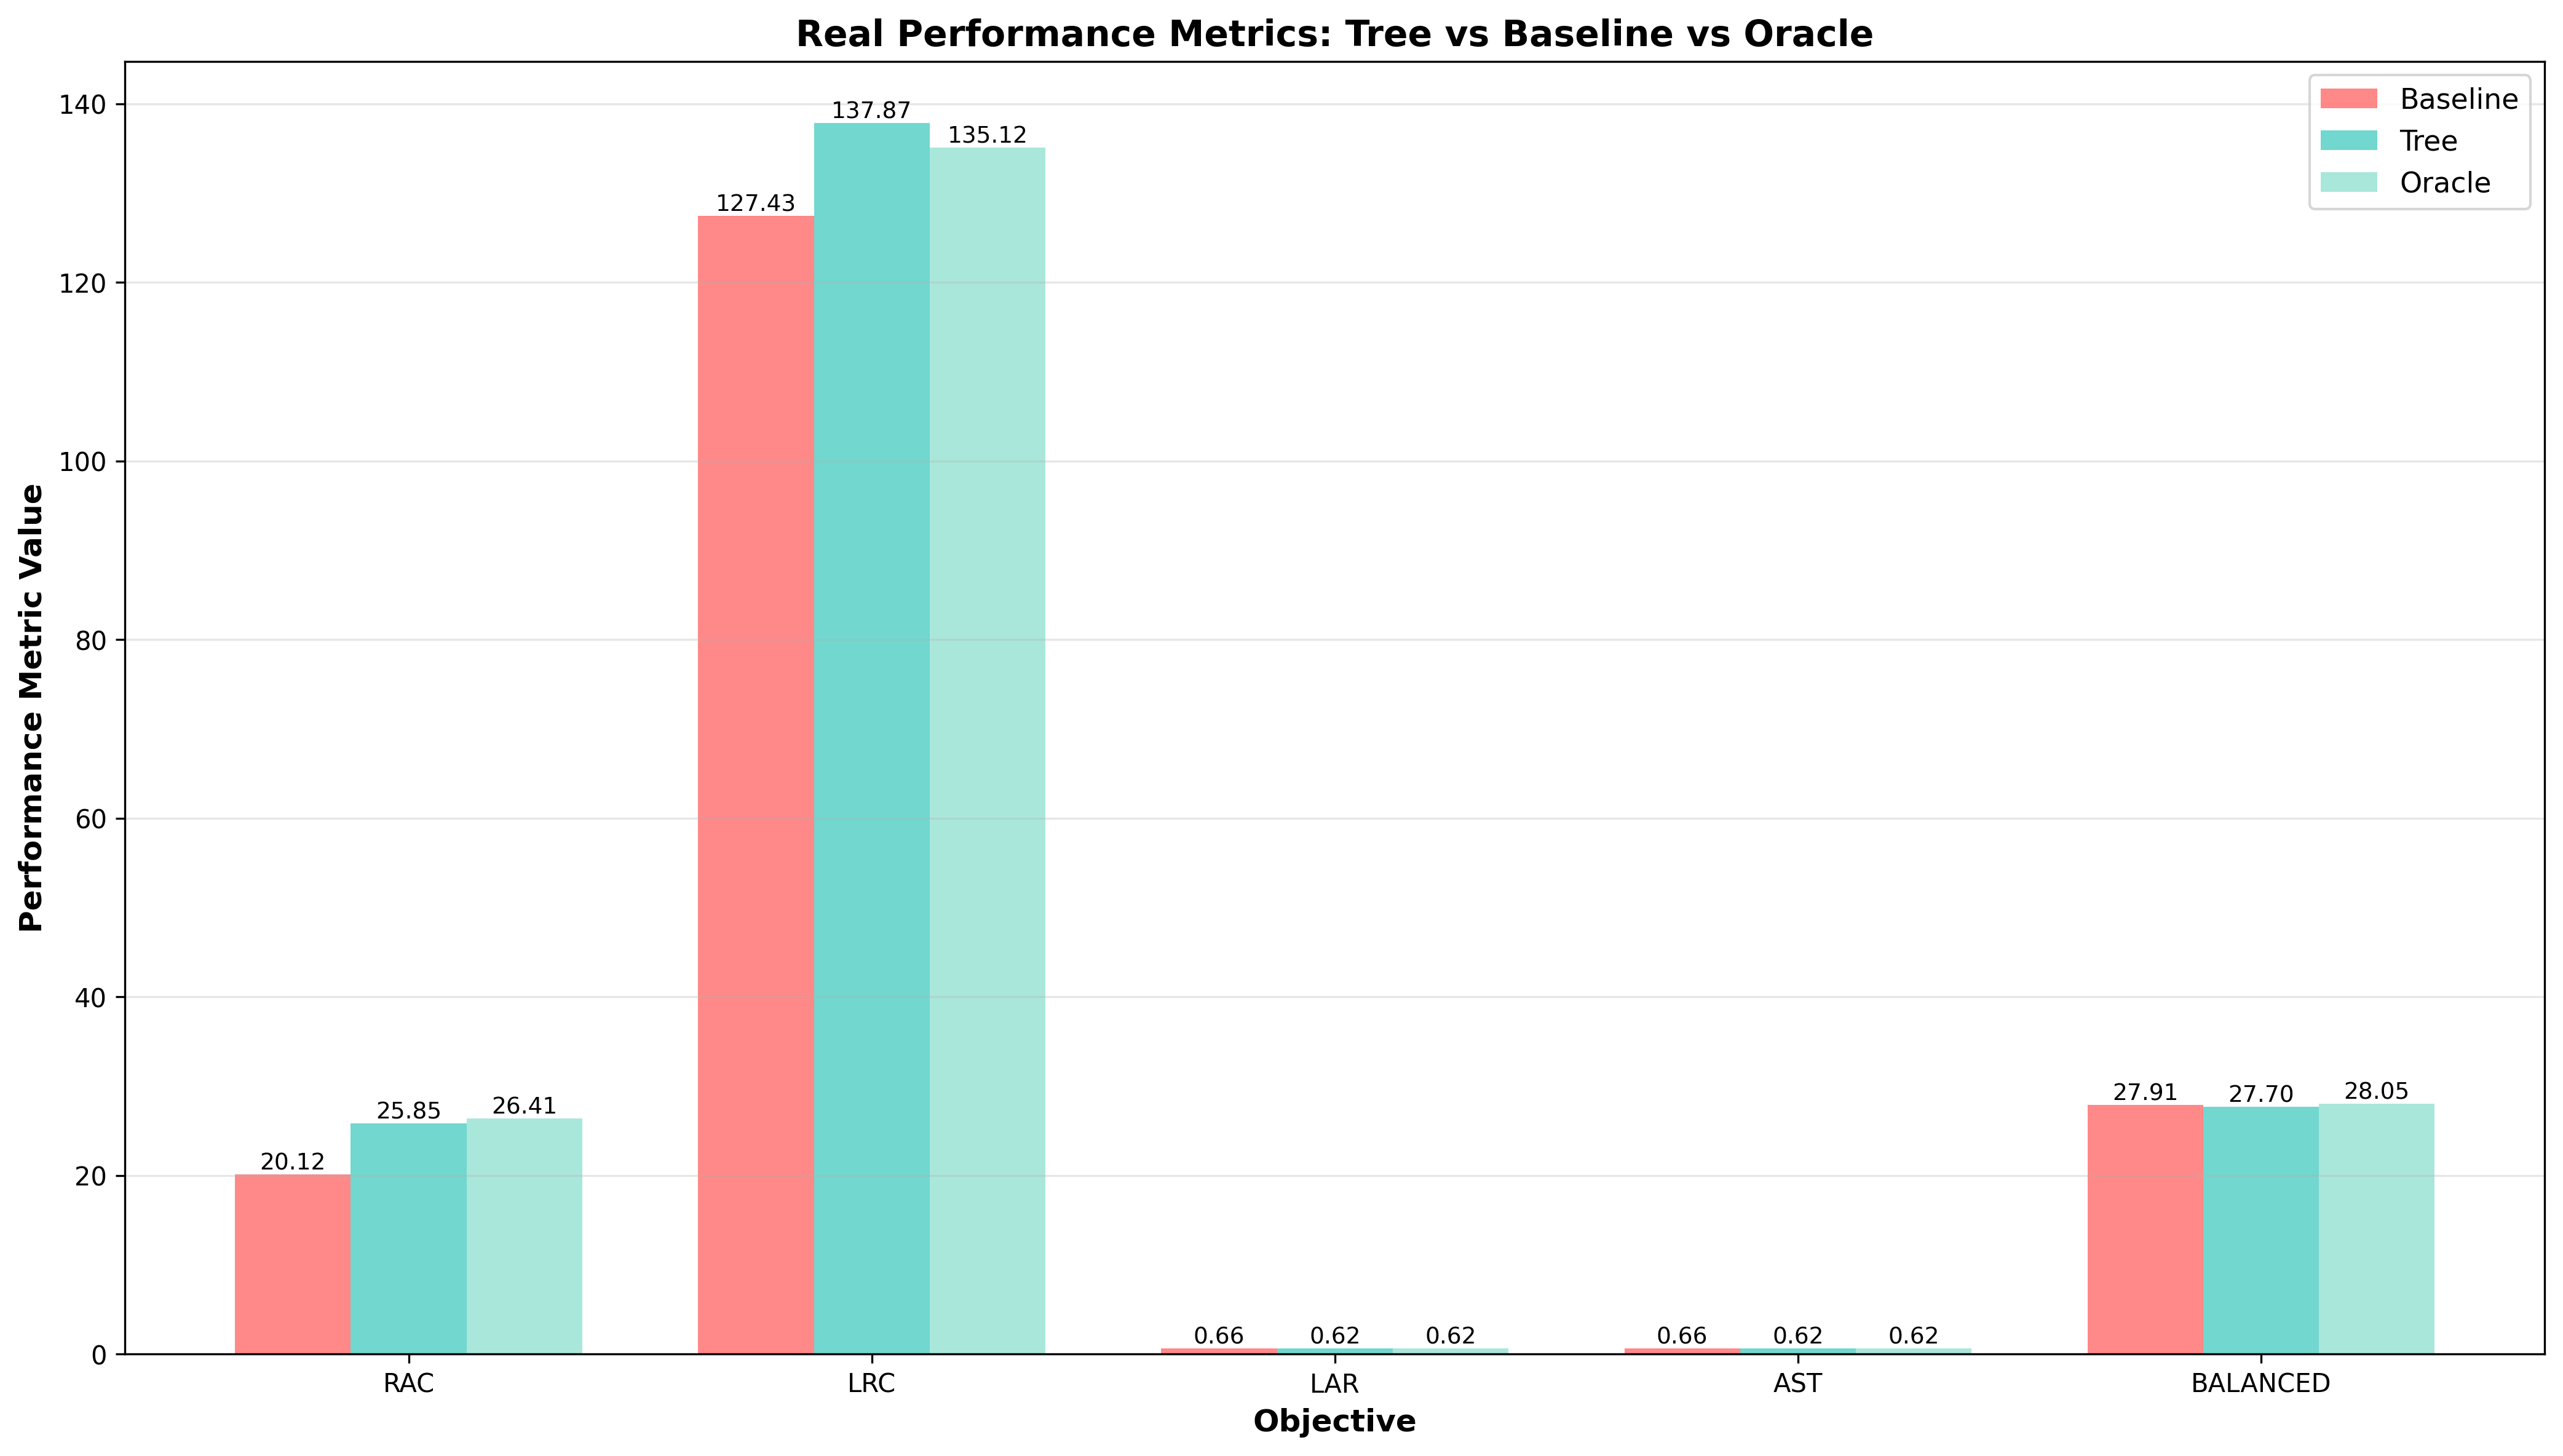

Data behind this chart, as committed beside it:
objective, baseline_algorithm, baseline_metric, tree_metric, oracle_metric, improvement, gap_to_oracle
RAC, pso_meta, 20.12, 25.85, 26.41, 5.734, 0.5582
LRC, pl_rank, 127.4, 137.9, 135.1, 10.44, -2.749
LAR, pl_rank, 0.6608, 0.6158, 0.6225, -0.04498, 0.006667
AST, pl_rank, 0.6608, 0.6158, 0.6187, -0.04498, 0.002843
BALANCED, ga_meta, 27.91, 27.7, 28.05, -0.2061, 0.3462
